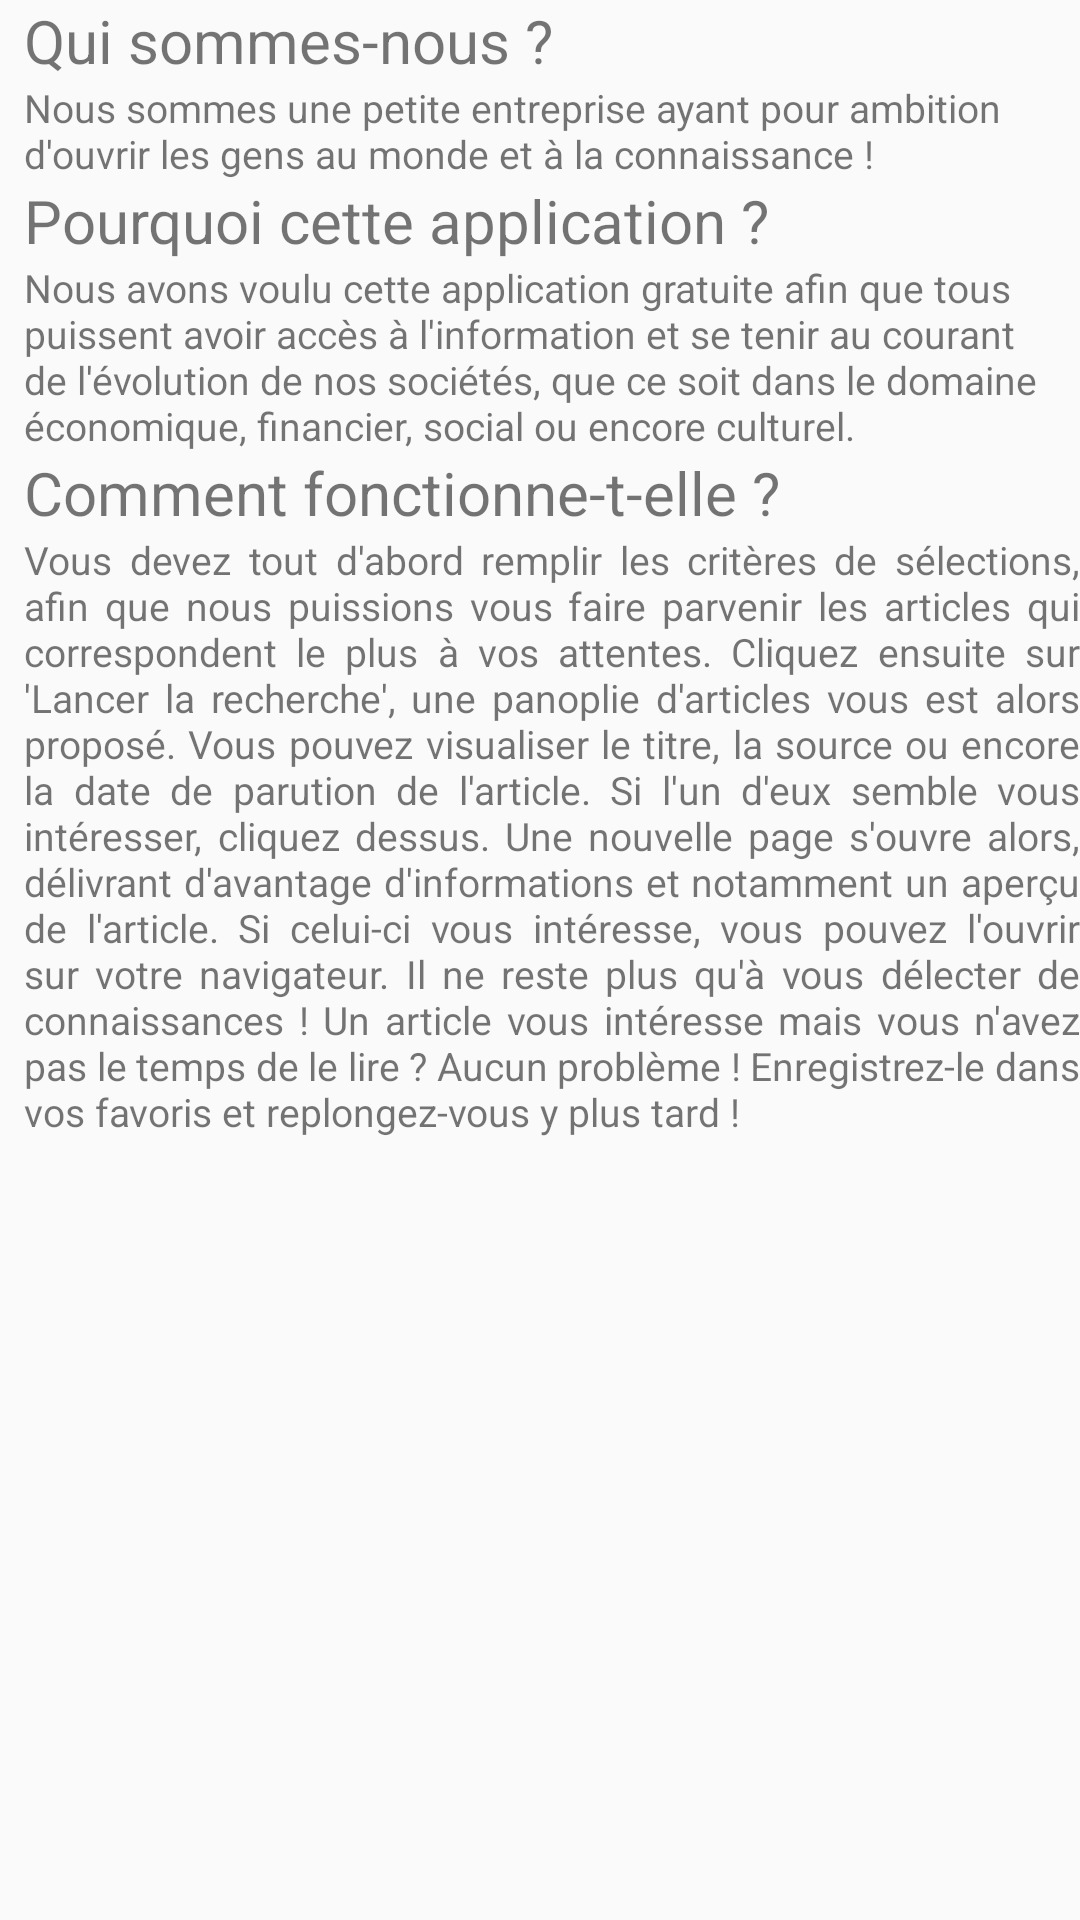

Produce the Android XML layout that renders to this screen, including the resource entries it uses.
<!-- AndroidManifest.xml: application theme AppTheme -->
<!-- res/layout/activity4.xml -->
<?xml version="1.0" encoding="utf-8"?>
<ScrollView xmlns:android="http://schemas.android.com/apk/res/android"
    android:id="@+id/ScrollView01"
    android:layout_width="fill_parent"
    android:layout_height="fill_parent" >

    <RelativeLayout android:layout_width="match_parent" android:layout_height="match_parent">

        <LinearLayout
            android:layout_width="match_parent"
            android:layout_height="match_parent"
            android:layout_marginLeft="8dp"
            android:orientation="vertical">

            <TextView
                android:id="@+id/textView41"
                android:layout_width="wrap_content"
                android:layout_height="wrap_content"
                android:text="@string/qui_sommes_nous"
                android:textSize="20dp"/>

            <TextView
                android:id="@+id/textView42"
                android:layout_width="wrap_content"
                android:layout_height="wrap_content"
                android:text="@string/qui_text"
                android:textSize="13dp"/>

            <TextView
                android:id="@+id/textView43"
                android:layout_width="wrap_content"
                android:layout_height="wrap_content"
                android:text="@string/pourquoi_cette_application"
                android:textSize="20dp"/>

            <TextView
                android:id="@+id/textView44"
                android:layout_width="wrap_content"
                android:layout_height="wrap_content"
                android:text="@string/pourquoi_text"
                android:textSize="13dp"/>

            <TextView
                android:id="@+id/textView45"
                android:layout_width="wrap_content"
                android:layout_height="wrap_content"
                android:text="@string/comment_fonctionne_t_elle"
                android:textSize="20dp"/>

            <TextView
                android:id="@+id/textView46"
                android:layout_width="wrap_content"
                android:layout_height="wrap_content"
                android:text="@string/mode_d_emploi_text"
                android:justificationMode="inter_word"
                android:textSize="13dp"/>

        </LinearLayout>

    </RelativeLayout>
</ScrollView>
<!-- resources referenced by this layout -->
<resources>
  <string name="comment_fonctionne_t_elle">Comment fonctionne-t-elle ?</string>
  <string name="mode_d_emploi_text">Vous devez tout d\'abord remplir les critères de sélections, afin que nous puissions vous faire parvenir les articles qui correspondent le plus à vos attentes. Cliquez ensuite sur \'Lancer la recherche\', une panoplie d\'articles vous est alors proposé. Vous pouvez visualiser le titre, la source ou encore la date de parution de l\'article. Si l\'un d\'eux semble vous intéresser, cliquez dessus. Une nouvelle page s\'ouvre alors, délivrant d\'avantage d\'informations et notamment un aperçu de l\'article. Si celui-ci vous intéresse, vous pouvez l\'ouvrir sur votre navigateur. Il ne reste plus qu\'à vous délecter de connaissances ! Un article vous intéresse mais vous n\'avez pas le temps de le lire ? Aucun problème ! Enregistrez-le dans vos favoris et replongez-vous y plus tard !</string>
  <string name="pourquoi_cette_application">Pourquoi cette application ?</string>
  <string name="pourquoi_text">Nous avons voulu cette application gratuite afin que tous puissent avoir accès à l\'information et se tenir au courant de l\'évolution de nos sociétés, que ce soit dans le domaine économique, financier, social ou encore culturel.</string>
  <string name="qui_sommes_nous">Qui sommes-nous ?</string>
  <string name="qui_text">Nous sommes une petite entreprise ayant pour ambition d\'ouvrir les gens au monde et à la connaissance !</string>
  <style name="AppTheme" parent="Theme.AppCompat.Light.DarkActionBar">
          
          <item name="colorPrimary">@color/colorPrimary</item>
          <item name="colorPrimaryDark">@color/colorPrimaryDark</item>
          <item name="colorAccent">@color/colorAccent</item>
      </style>
  <color name="colorPrimary">#03A9F4</color>
  <color name="colorPrimaryDark">#0288D1</color>
  <color name="colorAccent">#7E57C2</color>
</resources>
